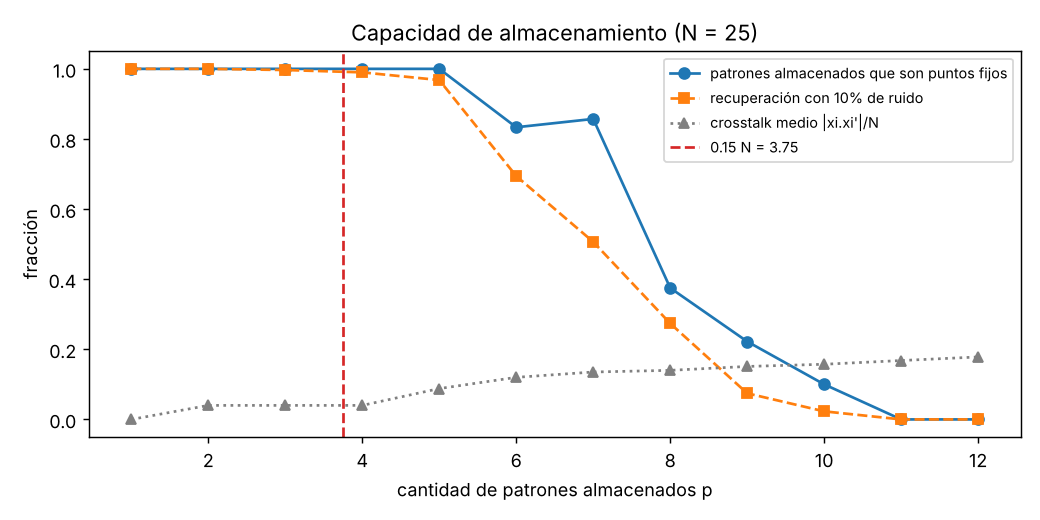

The data file committed next to this chart (first rows):
p, p_sobre_N, letras, patrones_estables, recuperacion_10pct, crosstalk_medio, crosstalk_max
1, 0.04, G, 1.0, 1.0, 0.0, 0.0
2, 0.08, GR, 1.0, 1.0, 0.04, 0.04
3, 0.12, GRT, 1.0, 0.997, 0.04, 0.04
4, 0.16, GRTV, 1.0, 0.99, 0.04, 0.04
5, 0.2, GRTVM, 1.0, 0.968, 0.088, 0.28
6, 0.24, GRTVMJ, 0.833, 0.694, 0.12, 0.28
7, 0.28, GRTVMJL, 0.857, 0.506, 0.135, 0.28
8, 0.32, GRTVMJLA, 0.375, 0.274, 0.14, 0.36
9, 0.36, GRTVMJLAQ, 0.222, 0.074, 0.151, 0.44
10, 0.4, GRTVMJLAQZ, 0.1, 0.023, 0.157, 0.44
11, 0.44, GRTVMJLAQZK, 0.0, 0.0, 0.168, 0.52
12, 0.48, GRTVMJLAQZKB, 0.0, 0.0, 0.178, 0.52
